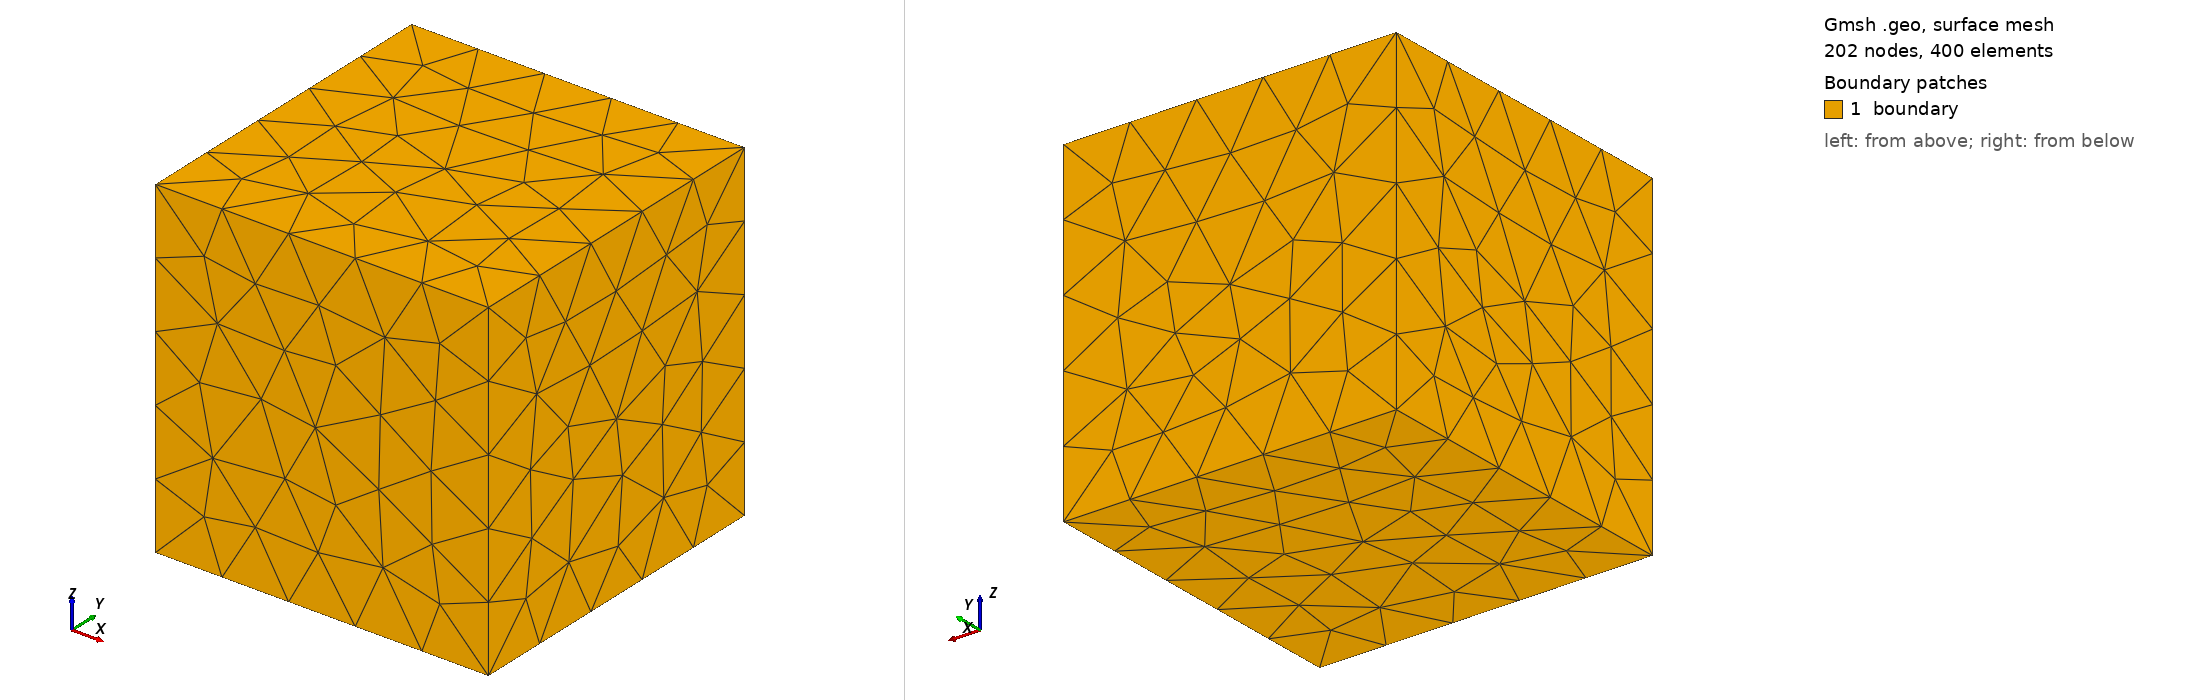

Gmsh geometry script, surface-meshed: 202 nodes, 400 surface elements. Boundary patches (legend numbers): 1 boundary. Left view from above one corner, right view from below the opposite corner. Legend entries are the model's physical surfaces. The drawing asked Gmsh for element sizes between 1% and 20% of the model's largest extent; the script's own settings can give other sizes.

=== explicit_shell.geo (drawn) ===
Point(1) = {0, 0, 0, 1};
Point(2) = {1, 0, 0, 1};
Point(3) = {1, 1, 0, 1};
Point(4) = {0, 1, 0, 1};
Point(5) = {0, 0, 1, 1};
Point(6) = {1, 0, 1, 1};
Point(7) = {1, 1, 1, 1};
Point(8) = {0, 1, 1, 1};
Line(1) = {1, 2};
Line(2) = {2, 3};
Line(3) = {3, 4};
Line(4) = {4, 1};
Line(5) = {5, 6};
Line(6) = {6, 7};
Line(7) = {7, 8};
Line(8) = {8, 5};
Line(9) = {1, 5};
Line(10) = {2, 6};
Line(11) = {3, 7};
Line(12) = {4, 8};
Curve Loop(1) = {1, 2, 3, 4};
Curve Loop(2) = {5, 6, 7, 8};
Curve Loop(3) = {1, 10, -5, -9};
Curve Loop(4) = {2, 11, -6, -10};
Curve Loop(5) = {3, 12, -7, -11};
Curve Loop(6) = {4, 9, -8, -12};
Plane Surface(1) = {1};
Plane Surface(2) = {2};
Plane Surface(3) = {3};
Plane Surface(4) = {4};
Plane Surface(5) = {5};
Plane Surface(6) = {6};
Surface Loop(1) = {1, 2, 3, 4, 5, 6};
Volume(1) = {1};
Physical Point("corners", 61) = {1, 2, 3, 4, 5, 6, 7, 8};
Physical Curve("edges", 62) = {1, 2, 3, 4, 5, 6, 7, 8, 9, 10, 11, 12};
Physical Surface("boundary", 63) = {1, 2, 3, 4, 5, 6};
Physical Volume("domain", 64) = {1};
